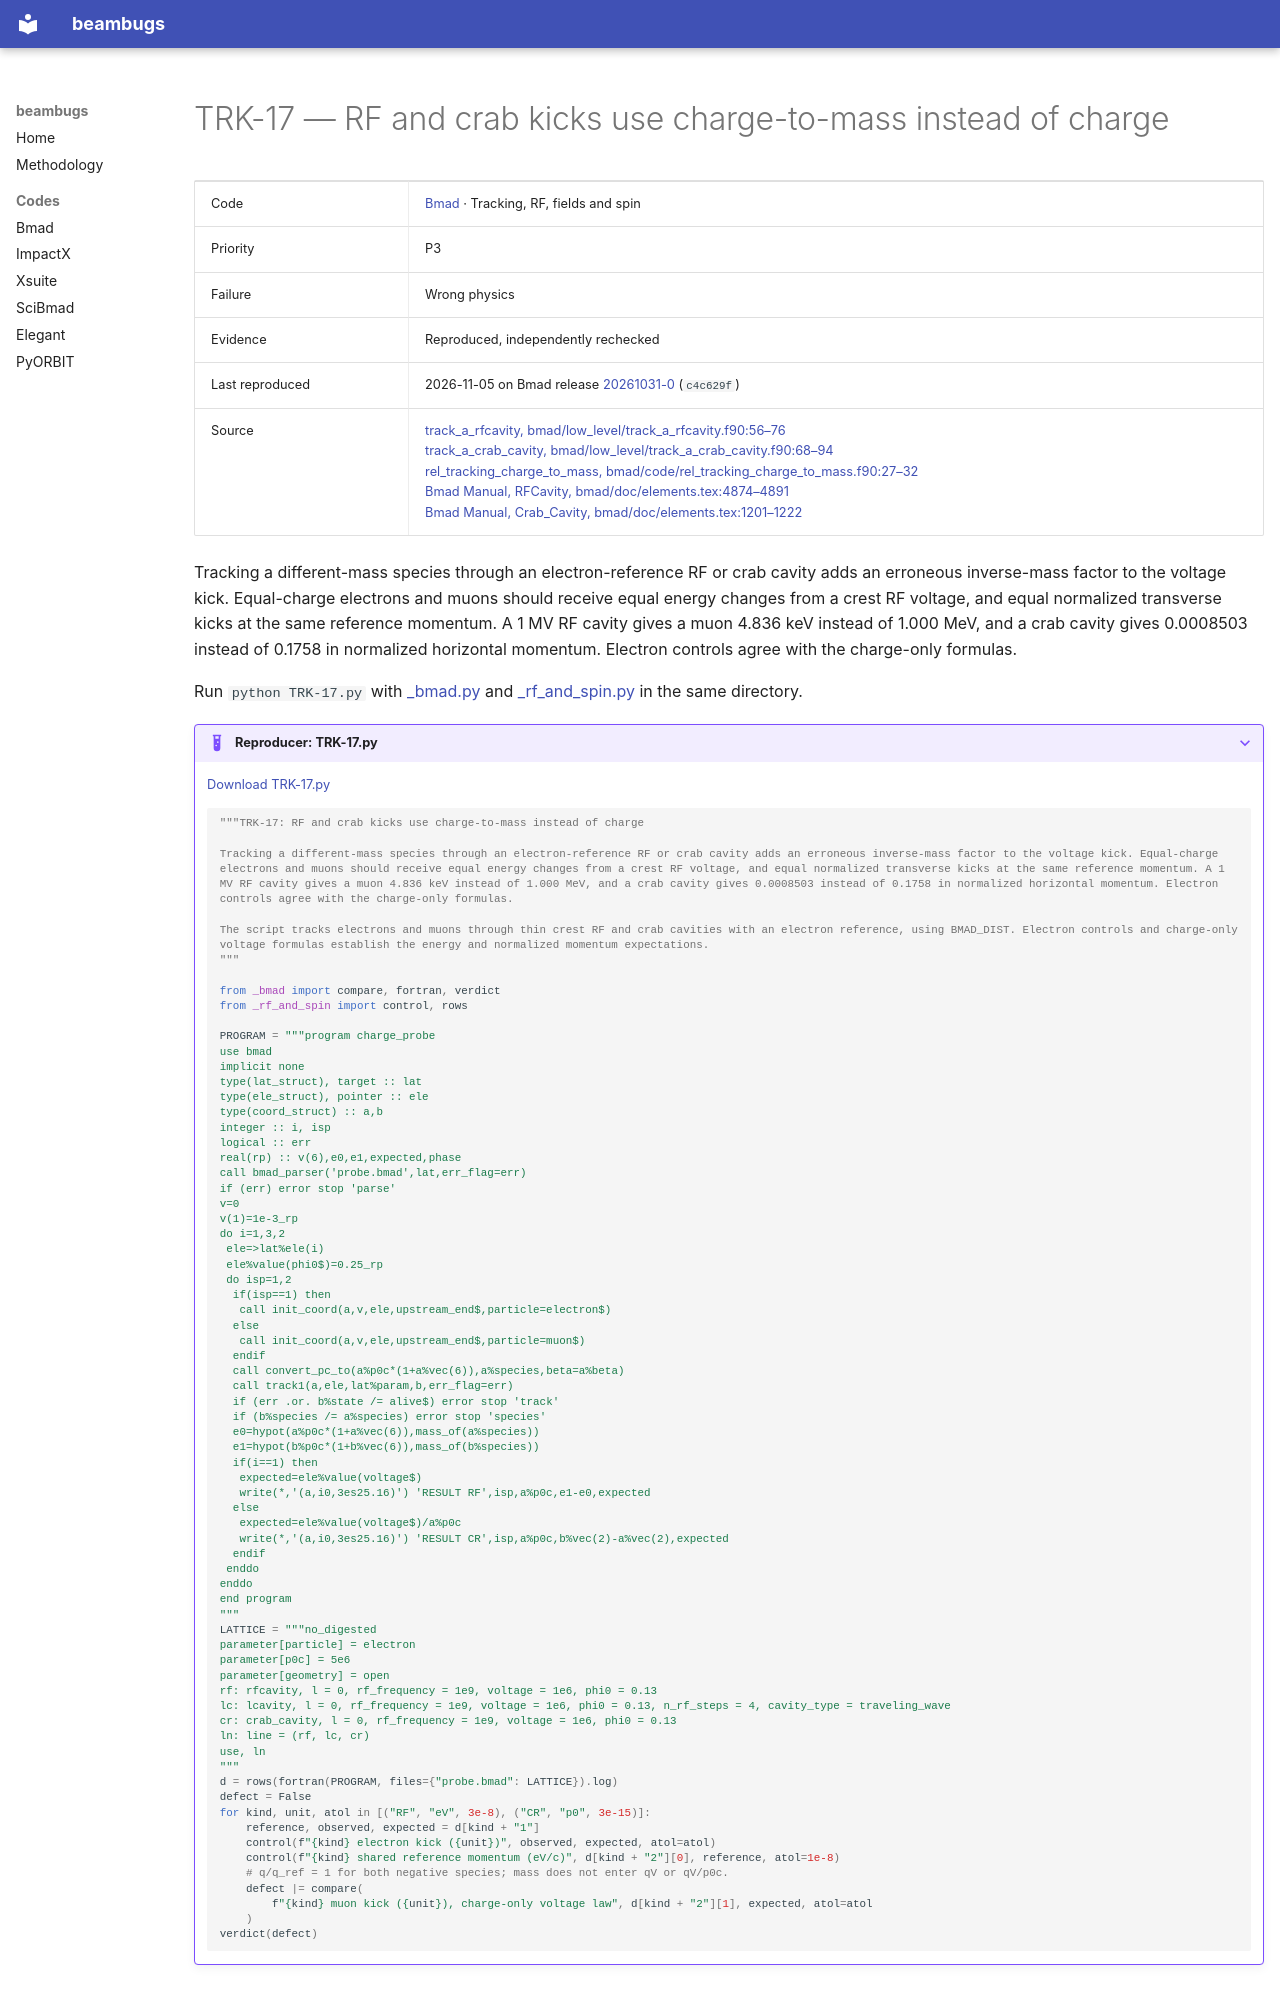

repository: nikitakuklev/beambugs · page: bmad/TRK-17/index.html · generator: mkdocs

---
title: "TRK-17: RF and crab kicks use charge-to-mass instead of charge"
hide:
  - toc
---

# TRK-17 — RF and crab kicks use charge-to-mass instead of charge

| | |
|---|---|
| Code | [Bmad](../index.md) · Tracking, RF, fields and spin |
| Priority | P3 |
| Failure | Wrong physics |
| Evidence | Reproduced, independently rechecked |
| Last reproduced | 2026-11-05 on Bmad release [20261031-0](https://github.com/bmad-sim/bmad-ecosystem/tree/20261031-0) (`c4c629f`) |
| Source | [track_a_rfcavity, bmad/low_level/track_a_rfcavity.f90:56–76](https://github.com/bmad-sim/bmad-ecosystem/blob/c4c629fc9071d3a56cb1ba5bc714baba65e9c5d3/bmad/low_level/track_a_rfcavity.f90#L56-L76)<br>[track_a_crab_cavity, bmad/low_level/track_a_crab_cavity.f90:68–94](https://github.com/bmad-sim/bmad-ecosystem/blob/c4c629fc9071d3a56cb1ba5bc714baba65e9c5d3/bmad/low_level/track_a_crab_cavity.f90#L68-L94)<br>[rel_tracking_charge_to_mass, bmad/code/rel_tracking_charge_to_mass.f90:27–32](https://github.com/bmad-sim/bmad-ecosystem/blob/c4c629fc9071d3a56cb1ba5bc714baba65e9c5d3/bmad/code/rel_tracking_charge_to_mass.f90#L27-L32)<br>[Bmad Manual, RFCavity, bmad/doc/elements.tex:4874–4891](https://github.com/bmad-sim/bmad-ecosystem/blob/c4c629fc9071d3a56cb1ba5bc714baba65e9c5d3/bmad/doc/elements.tex#L4874-L4891)<br>[Bmad Manual, Crab_Cavity, bmad/doc/elements.tex:1201–1222](https://github.com/bmad-sim/bmad-ecosystem/blob/c4c629fc9071d3a56cb1ba5bc714baba65e9c5d3/bmad/doc/elements.tex#L1201-L1222) |

Tracking a different-mass species through an electron-reference RF or crab cavity adds an erroneous inverse-mass factor to the voltage kick. Equal-charge electrons and muons should receive equal energy changes from a crest RF voltage, and equal normalized transverse kicks at the same reference momentum. A 1 MV RF cavity gives a muon 4.836 keV instead of 1.000 MeV, and a crab cavity gives 0.0008503 instead of 0.1758 in normalized horizontal momentum. Electron controls agree with the charge-only formulas.

Run `python TRK-17.py` with [_bmad.py](../helpers/_bmad.py) and [_rf_and_spin.py](../helpers/_rf_and_spin.py) in the same directory.

??? example "Reproducer: TRK-17.py"

    [Download TRK-17.py](TRK-17.py)

    ```python
    """TRK-17: RF and crab kicks use charge-to-mass instead of charge

    Tracking a different-mass species through an electron-reference RF or crab cavity adds an erroneous inverse-mass factor to the voltage kick. Equal-charge electrons and muons should receive equal energy changes from a crest RF voltage, and equal normalized transverse kicks at the same reference momentum. A 1 MV RF cavity gives a muon 4.836 keV instead of 1.000 MeV, and a crab cavity gives 0.0008503 instead of 0.1758 in normalized horizontal momentum. Electron controls agree with the charge-only formulas.

    The script tracks electrons and muons through thin crest RF and crab cavities with an electron reference, using BMAD_DIST. Electron controls and charge-only voltage formulas establish the energy and normalized momentum expectations.
    """

    from _bmad import compare, fortran, verdict
    from _rf_and_spin import control, rows
